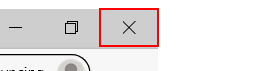
Task: Robotic Enterprise Framework
Workflow: CloseAllApplications

Step 1: Close Application 'push button  Close' on the push button 'Close' in window 'SHA1 online - Personal - Microsoft Edge' (msedge.exe)
